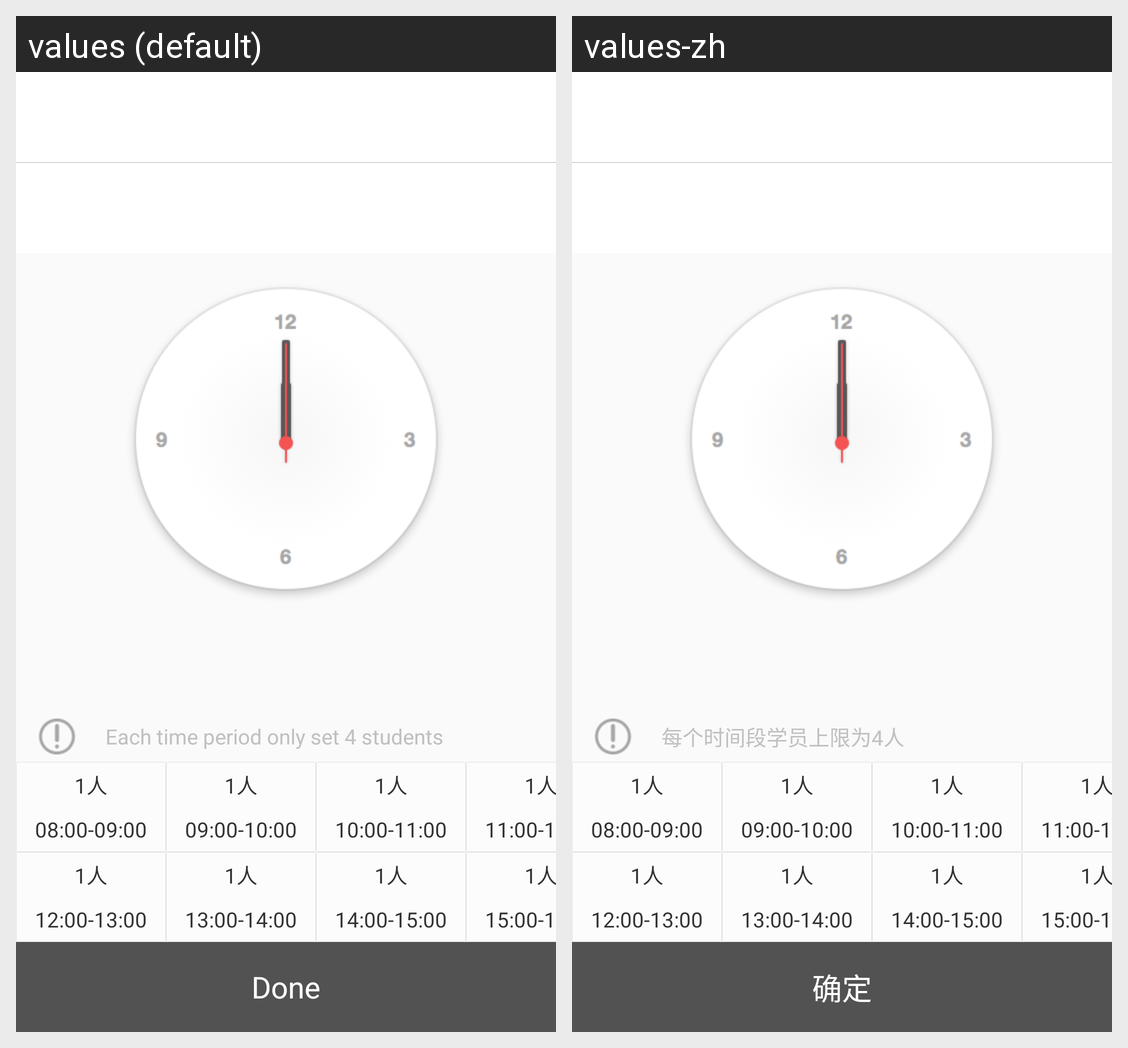

For this localized Android screen grid, give each drawn string resource with its value in every locale shown.
Android screen res/layout/activity_book_process.xml rendered under 2 locales, left to right: values (default), values-zh. Device: Nexus 5 (rendered at 1080×1920; each locale shown at half size, 540×960, under a caption strip naming it); theme AppTheme.
Strings drawn on this screen, with the default value and each locale's value (text and hints the layout hard-codes, and strings that could not be matched under every locale, appear in the picture but are not listed):

time_tips
  values: Each time period only set 4 students
  values-zh: 每个时间段学员上限为4人

enter
  values: Done
  values-zh: 确定
